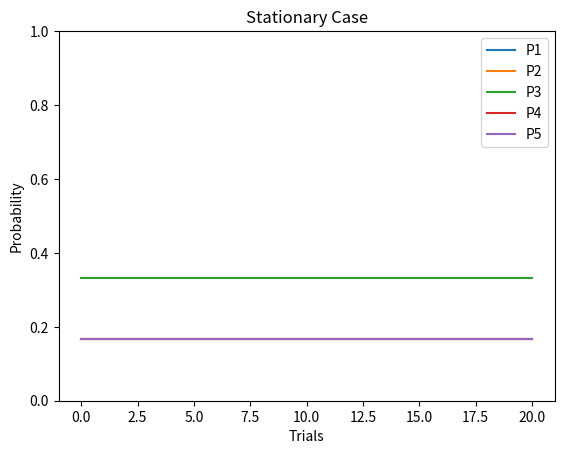
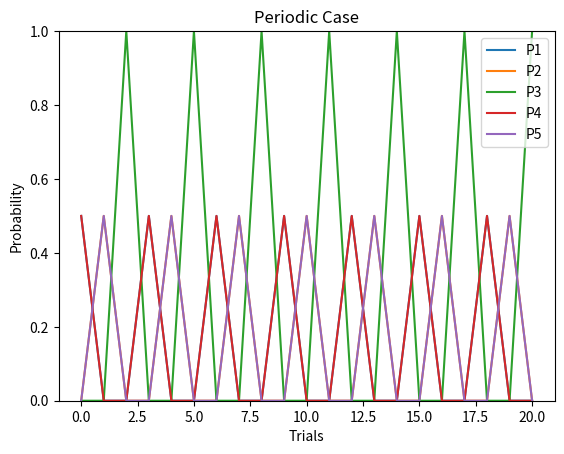

These charts were generated, in order, by the following Python code:
import matplotlib.pyplot as plt
import numpy as np

P = np.array(
    [
        [0, 1, 0, 0, 0],
        [0, 0, 1, 0, 0],
        [0.5, 0, 0, 0.5, 0],
        [0, 0, 0, 0, 1],
        [0, 0, 1, 0, 0],
    ]
)

pstat = np.array([1 / 6, 1 / 6, 1 / 3, 1 / 6, 1 / 6])  # show stationary

pper = np.array([1 / 2, 0, 0, 1 / 2, 0])  # show period k=3
# pper = np.array([1, 0, 0, 0, 0])

n = 20  # Number of steps
# Stationary distribution
pstat_hist = np.zeros((n + 1, 5))
pstat_hist[0, :] = pstat
x = pstat
for i in range(n):
    pn = x @ P
    pstat_hist[i + 1, :] = pn
    x = pn

# Perodic distribution
pper_hist = np.zeros((n + 1, 5))
pper_hist[0, :] = pper
x = pper
for i in range(n):
    pn = x @ P
    pper_hist[i + 1, :] = pn
    x = pn

# Plotting
fig, ax = plt.subplots()
ax.plot(pstat_hist)
ax.set_ylim([0, 1])
ax.set_xlabel("Trials")
ax.set_ylabel("Probability")
ax.legend(["P1", "P2", "P3", "P4", "P5"])
ax.set_title("Stationary Case")

fig, ax = plt.subplots()
ax.plot(pper_hist)
ax.set_ylim([0, 1])
ax.set_xlabel("Trials")
ax.set_ylabel("Probability")
ax.legend(["P1", "P2", "P3", "P4", "P5"])
ax.set_title("Periodic Case")

plt.show()
